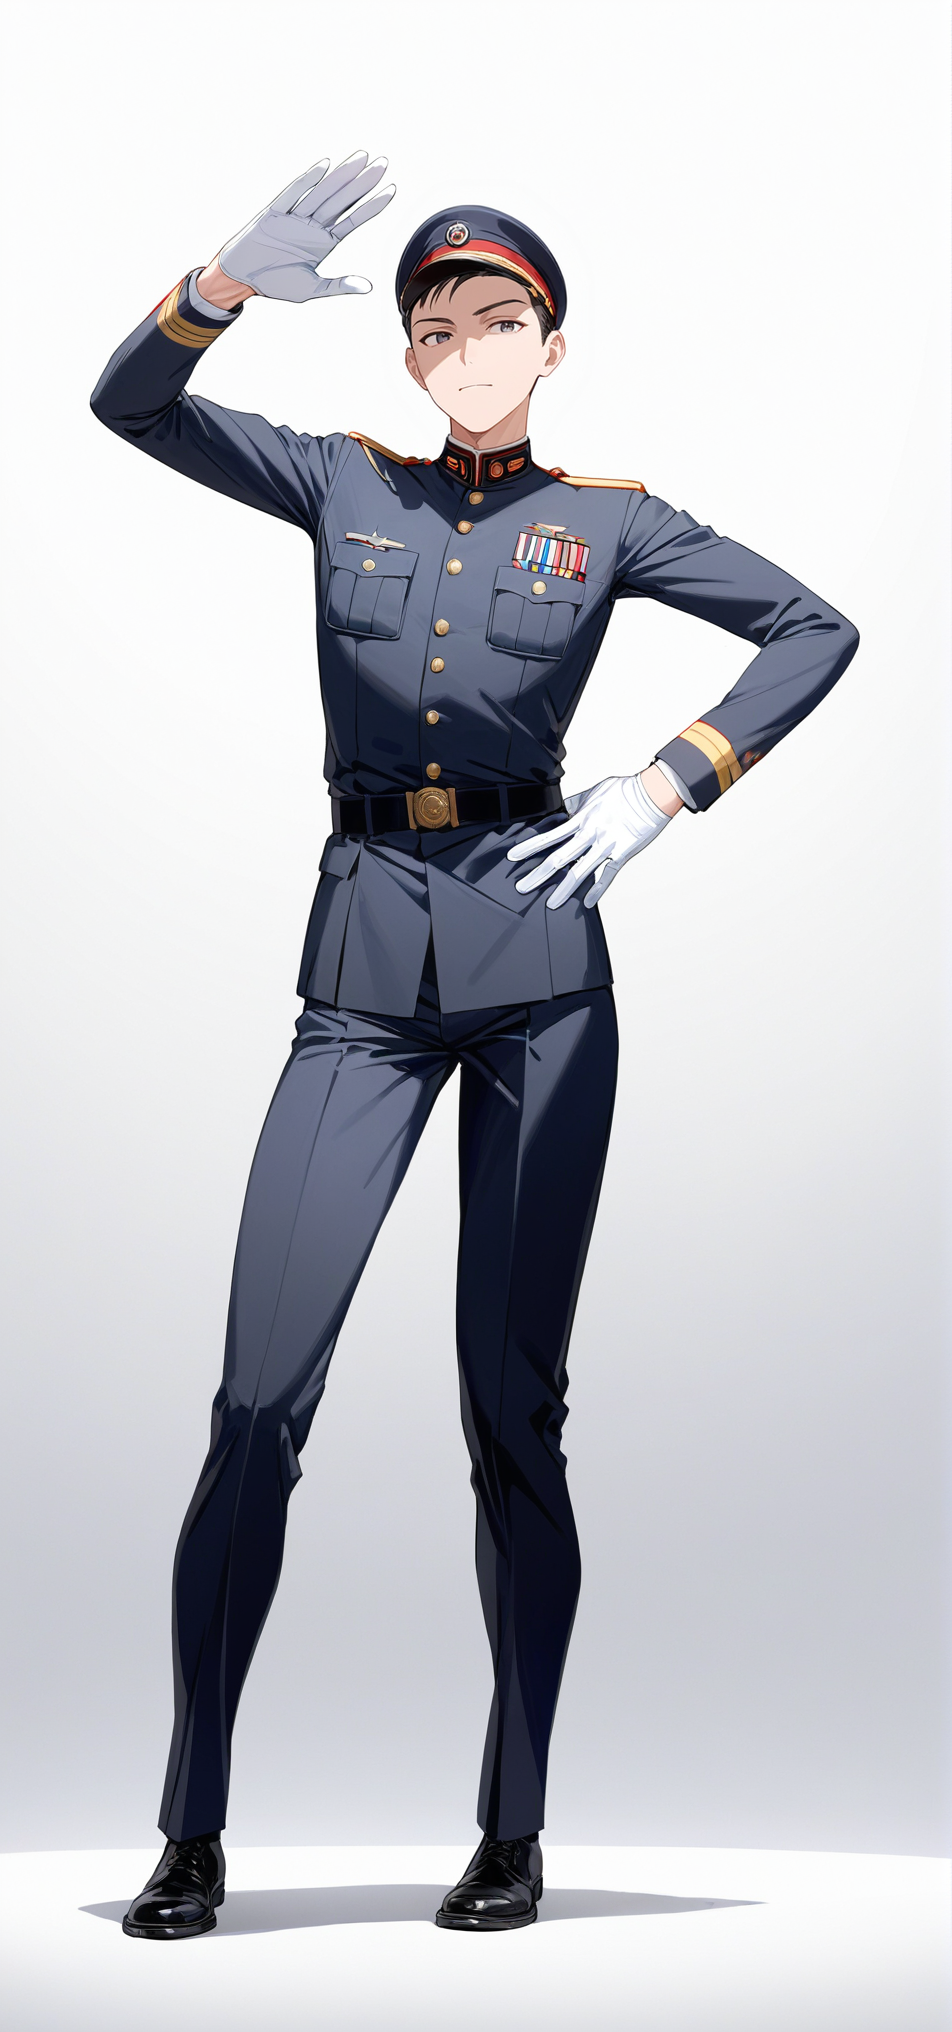
Generation parameters embedded in this image by AUTOMATIC1111 Stable Diffusion web UI or a fork of it (Forge, ...) (PNG 'parameters' text chunk):
best quality, masterpiece, score_9, score_8_up, score_7_up, rating_safe, source_anime,

1man, solo, adult, military, salute, cap, uniform,

simple background, empty background, white background,
Negative prompt: (worst quality, low quality:1.1),score_4,lowres, [redacted], gloves,
Steps: 30, Sampler: DPM++ 2M SDE Heun, Schedule type: Exponential, CFG scale: 8, Seed: 3743196928, Size: 737x1568, Model hash: 896faa18cd, Model: animaPencilXL_v500, Denoising strength: 0.9, Clip skip: 2, ADetailer model: AnzhcHead-seg.pt, ADetailer confidence: 0.3, ADetailer dilate erode: 4, ADetailer mask blur: 4, ADetailer denoising strength: 0.4, ADetailer inpaint only masked: True, ADetailer inpaint padding: 32, ADetailer version: 24.6.0, ControlNet 0: "Module: none, Model: mistoline_v10 [0f320932], Weight: 0.35, Resize Mode: Resize and Fill, Processor Res: 736, Threshold A: 0.5, Threshold B: 0.5, Guidance Start: 0.0, Guidance End: 0.5, Pixel Perfect: True, Control Mode: Balanced", ControlNet 1: "Module: none, Model: diffusers_xl_depth_full [2f51180b], Weight: 0.35, Resize Mode: Resize and Fill, Processor Res: 736, Threshold A: 0.5, Threshold B: 0.5, Guidance Start: 0.0, Guidance End: 0.5, Pixel Perfect: True, Control Mode: Balanced", Hires upscale: 1.3, Hires upscaler: 4x-NMKD-YandereNeo, Downcast alphas_cumprod: True, Version: v1.9.4